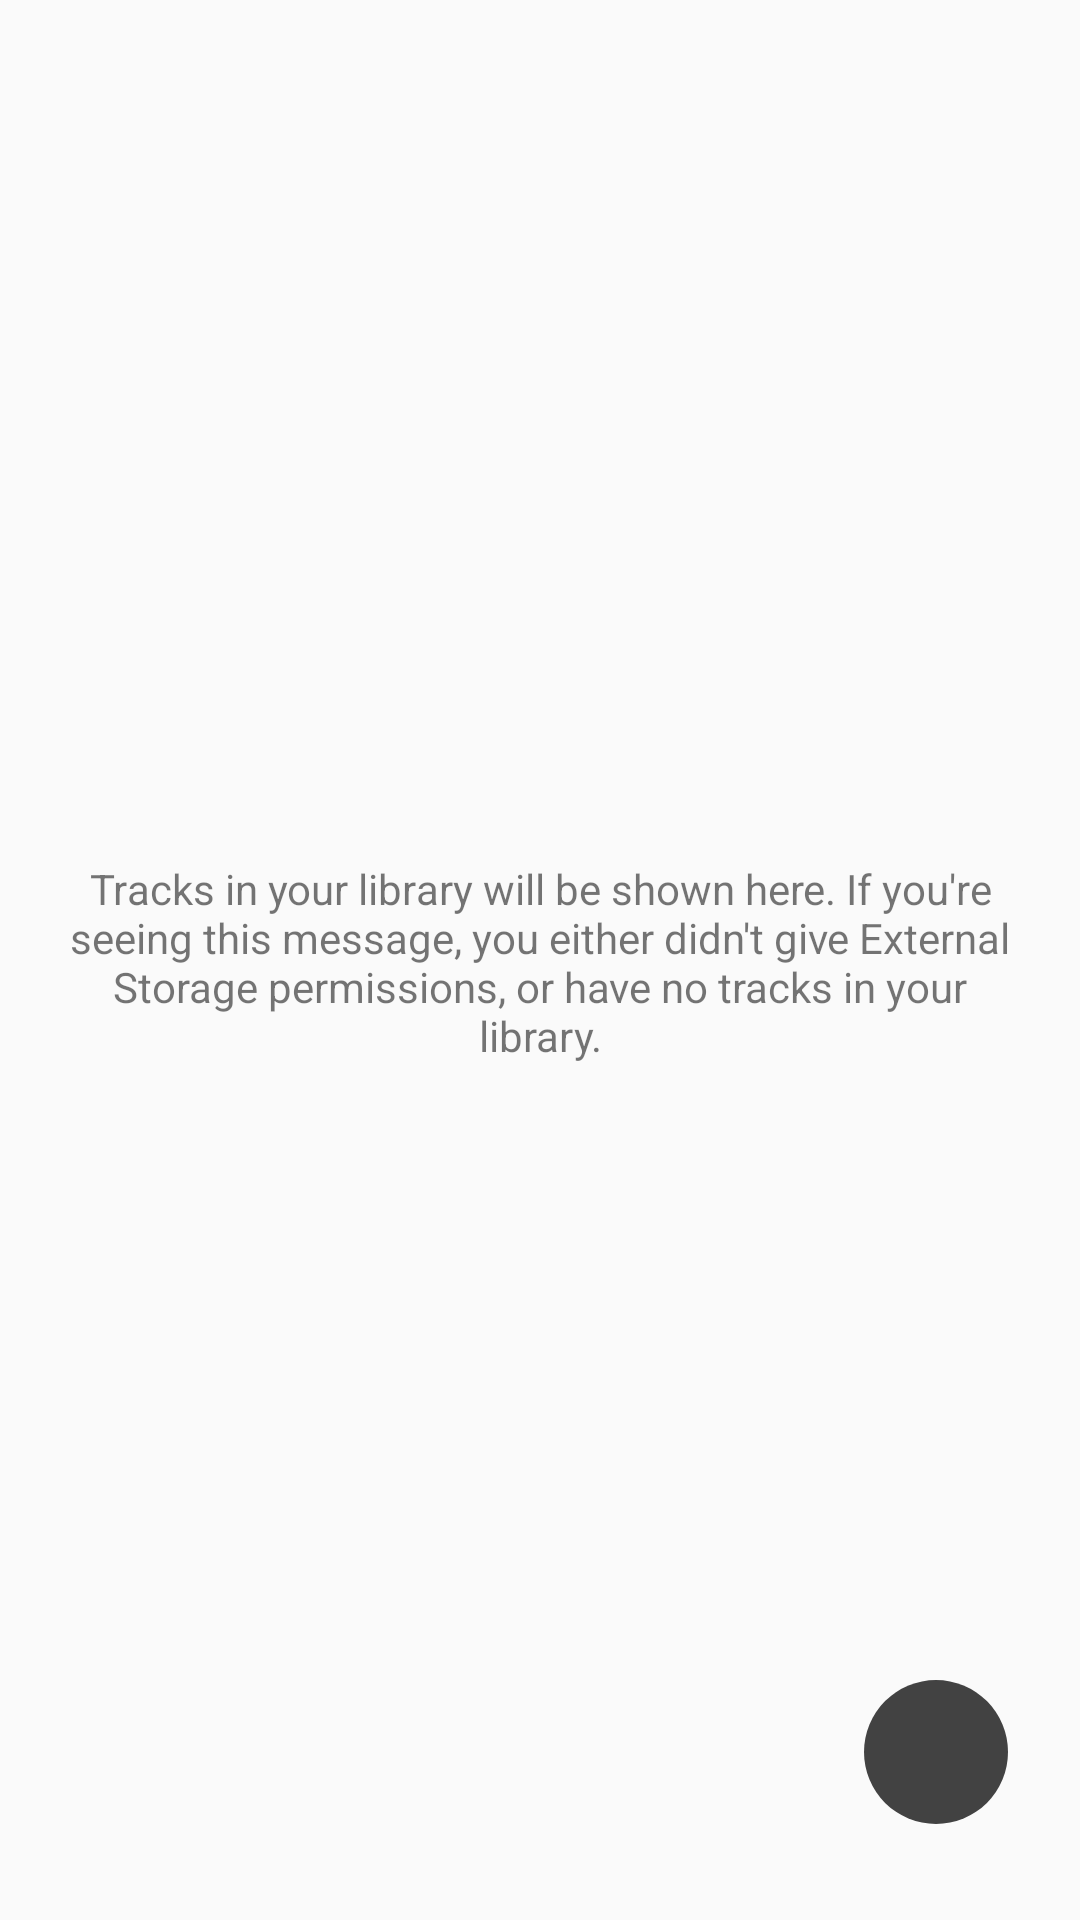

Here is an Android app screen rendered from its layout file. Give the layout XML and the strings, colors and styles it references.
<!-- AndroidManifest.xml: application theme AppTheme -->
<!-- res/layout/activity_playlist_creation.xml -->
<?xml version="1.0" encoding="utf-8"?>
<androidx.constraintlayout.widget.ConstraintLayout
    xmlns:android="http://schemas.android.com/apk/res/android" xmlns:app="http://schemas.android.com/apk/res-auto"
    xmlns:tools="http://schemas.android.com/tools" android:layout_width="match_parent"
    android:layout_height="match_parent">

    <androidx.recyclerview.widget.RecyclerView
        android:id="@+id/playlistCreationRecyclerView"
        android:layout_width="match_parent"
        android:layout_height="match_parent"
        android:scrollbars="vertical"
        app:layout_constraintBottom_toBottomOf="parent"
        app:layout_constraintEnd_toEndOf="parent"
        app:layout_constraintHorizontal_bias="0.0"
        app:layout_constraintStart_toStartOf="parent"
        app:layout_constraintTop_toTopOf="parent"
        app:layout_constraintVertical_bias="0.0" />

    <TextView
        android:id="@+id/playlistCreationSongMissingText"
        android:layout_width="0dp"
        android:layout_height="67dp"
        android:layout_marginStart="16dp"
        android:layout_marginEnd="16dp"
        android:gravity="center"
        android:text="@string/text_no_music"
        android:textAlignment="center"
        app:layout_constraintBottom_toBottomOf="parent"
        app:layout_constraintEnd_toEndOf="parent"
        app:layout_constraintStart_toStartOf="@+id/playlistCreationRecyclerView"
        app:layout_constraintTop_toTopOf="@+id/playlistCreationRecyclerView"
        tools:visibility="invisible" />

    <ImageButton
        android:id="@+id/addPlaylistButton"
        android:layout_width="48dp"
        android:layout_height="48dp"
        android:layout_alignParentTop="true"
        android:layout_centerHorizontal="true"
        android:layout_marginEnd="24dp"
        android:layout_marginBottom="32dp"
        android:background="@drawable/round_button"
        android:onClick="savePlaylistButtonClicked"
        android:padding="8dp"
        android:scaleType="fitCenter"
        android:src="@drawable/ic_done_24px"
        android:tint="#FFFFFF"
        app:layout_constraintBottom_toBottomOf="parent"
        app:layout_constraintEnd_toEndOf="parent" />



</androidx.constraintlayout.widget.ConstraintLayout>
<!-- resources referenced by this layout -->
<resources>
  <!-- drawable round_button (drawable) -->
  <?xml version="1.0" encoding="utf-8"?>
  <shape xmlns:android="http://schemas.android.com/apk/res/android"
      android:shape="oval" >
      <solid android:color="#424242"></solid>
  </shape>
  <string name="text_no_music">Tracks in your library will be shown here.
      If you\'re seeing this message, you either didn\'t give External Storage permissions, or have no tracks in your library.</string>
  <style name="AppTheme" parent="Theme.AppCompat.Light.DarkActionBar">
          
          <item name="actionBarStyle">@style/ActionBarStyle</item>
          <item name="colorPrimary">@color/colorPrimary</item>
          <item name="colorPrimaryDark">@color/colorPrimaryDark</item>
          <item name="colorPrimarySurface">@color/colorPrimaryLight</item>
          <item name="colorAccent">@color/colorTint</item>
      </style>
  <style name="ActionBarStyle" parent="Widget.AppCompat.ActionBar">
          <item name="background">@color/colorTint</item>
      </style>
  <color name="colorPrimary">#616161</color>
  <color name="colorPrimaryDark">#424242</color>
  <color name="colorPrimaryLight">#707070</color>
  <color name="colorTint">#D1C4E9</color>
</resources>
